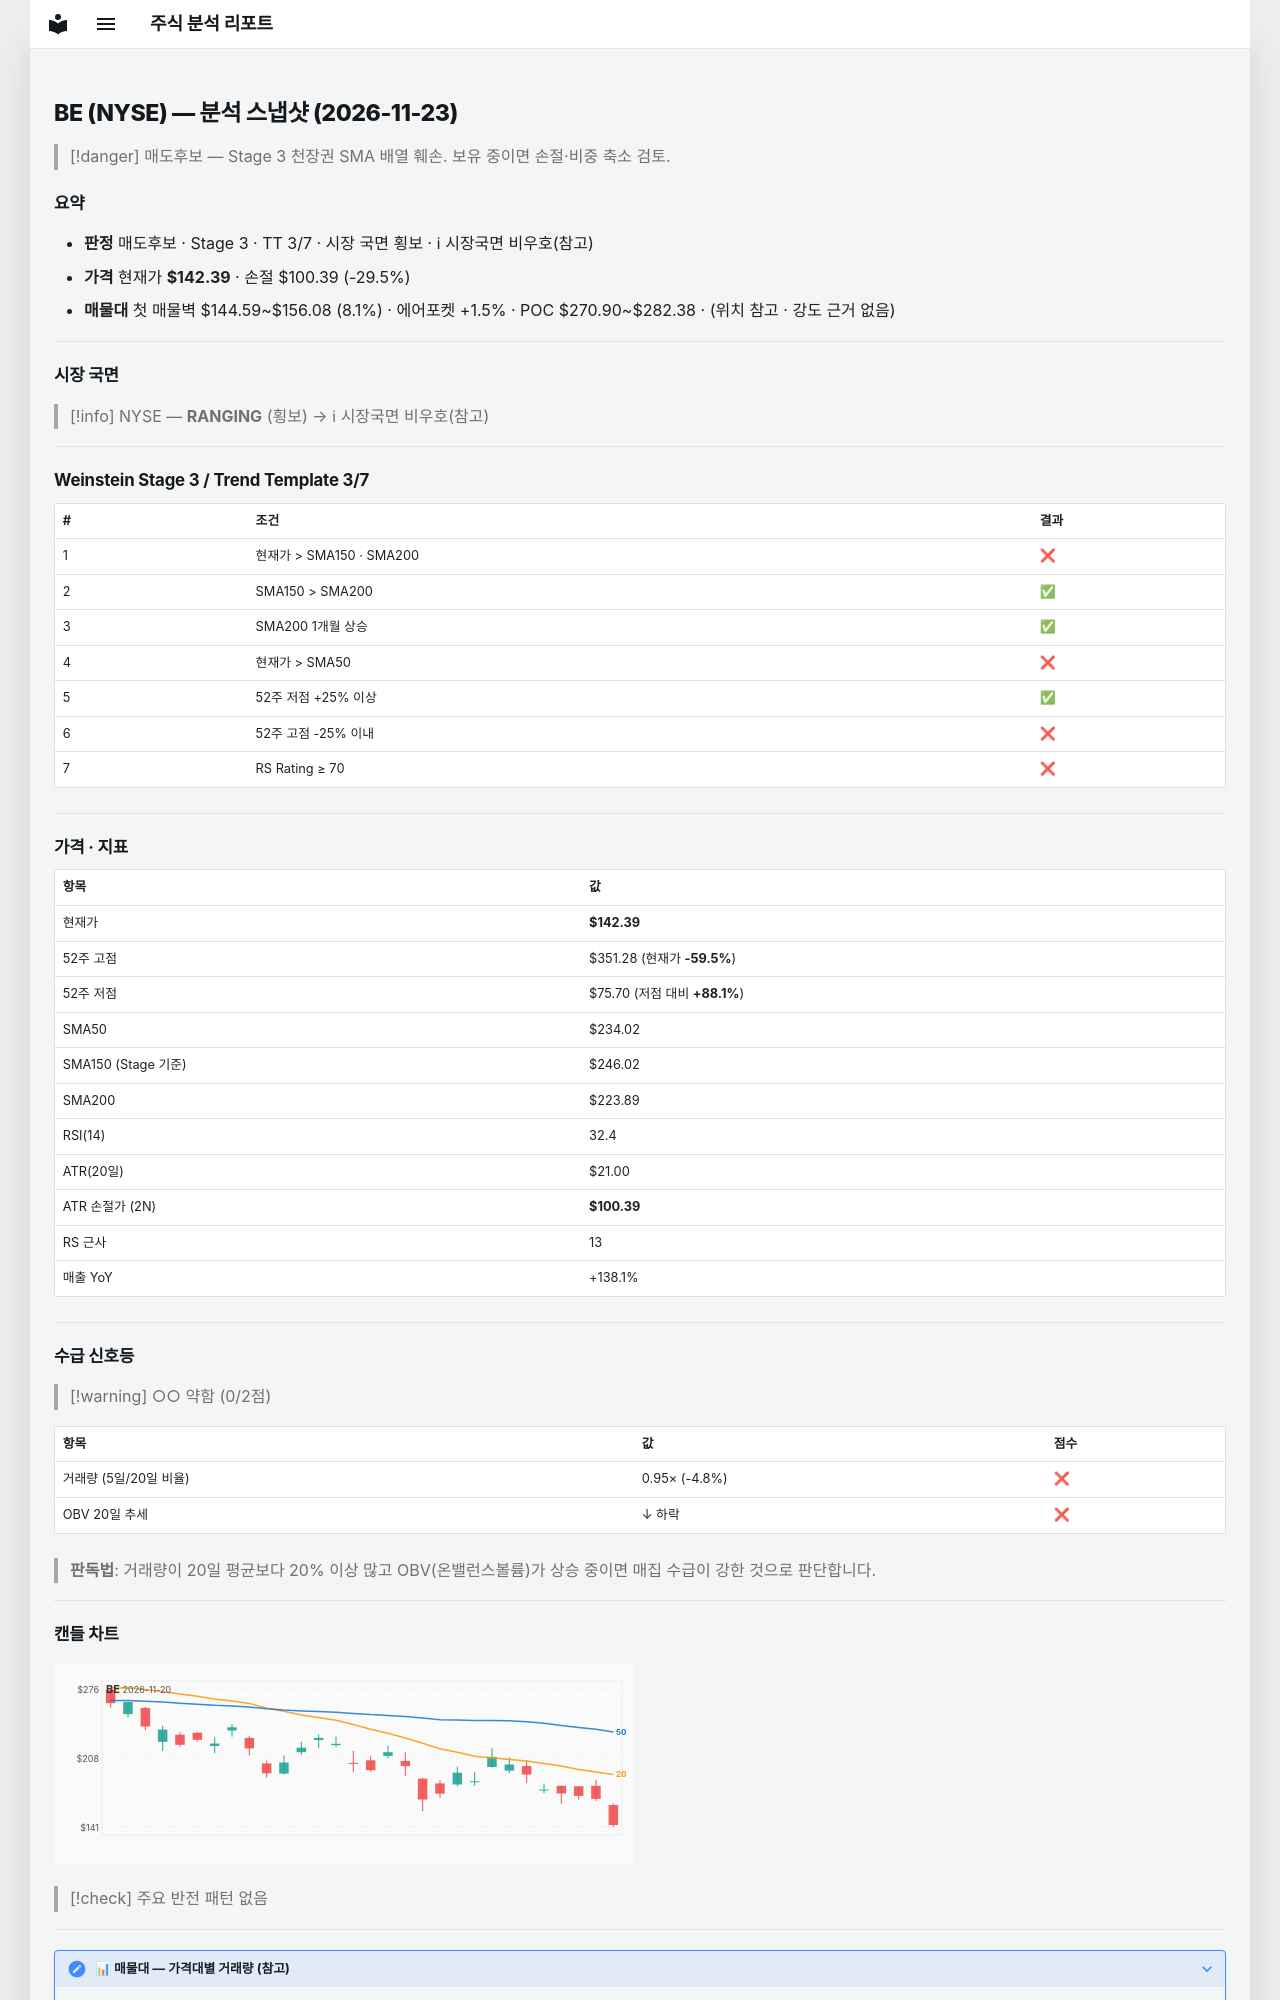

repository: soloandco/stock-reports · page: snapshots/BE-2026-11-23/index.html · generator: mkdocs

---
type: analysis-snapshot
title: BE 분석 스냅샷
ticker: BE
market: NYSE
created: 2026-11-23
updated: 2026-11-23
bar-date: 2026-11-20
verdict: 매도후보
real-rr: 2.64
sma50-gap-pct: -39.2
weekly-position: 저항대아래
weekly-overhead-price: 253.31
weekly-overhead-pct: 77.9
stage: 3
trend-template-score: 3
tt-max: 7
ma-set: sma-50-150-200
price: 142.38999938964844
stop-price: 100.39082251269672
market-regime: RANGING
supply-demand-score: 0/2
supply-demand-label: 약함
status: tracking
tags:
  - stock-agent
  - watchlist
  - BE
  - analysis
related:
  - "[[analysis-template]]"
---

# BE (NYSE) — 분석 스냅샷 (2026-11-23)

> [!danger] 매도후보 — Stage 3 천장권
> SMA 배열 훼손. 보유 중이면 손절·비중 축소 검토.

## 요약

- **판정** 매도후보 · Stage 3 · TT 3/7 · 시장 국면 횡보 · ℹ 시장국면 비우호(참고)
- **가격** 현재가 **$142.39** · 손절 $100.39 (-29.5%)
- **매물대** 첫 매물벽 $144.59~$156.08 (8.1%) · 에어포켓 +1.5% · POC $270.90~$282.38 · (위치 참고 · 강도 근거 없음)

---

## 시장 국면

> [!info] NYSE — **RANGING** (횡보) → ℹ 시장국면 비우호(참고)

---

## Weinstein Stage 3 / Trend Template 3/7

| # | 조건 | 결과 |
|---|------|------|
| 1 | 현재가 > SMA150 · SMA200 | ❌ |
| 2 | SMA150 > SMA200 | ✅ |
| 3 | SMA200 1개월 상승 | ✅ |
| 4 | 현재가 > SMA50 | ❌ |
| 5 | 52주 저점 +25% 이상 | ✅ |
| 6 | 52주 고점 -25% 이내 | ❌ |
| 7 | RS Rating ≥ 70 | ❌ |

---

## 가격 · 지표

| 항목 | 값 |
|------|---|
| 현재가 | **$142.39** |
| 52주 고점 | $351.28 (현재가 **-59.5%**) |
| 52주 저점 | $75.70 (저점 대비 **+88.1%**) |
| SMA50 | $234.02 |
| SMA150 (Stage 기준) | $246.02 |
| SMA200 | $223.89 |
| RSI(14) | 32.4 |
| ATR(20일) | $21.00 |
| ATR 손절가 (2N) | **$100.39** |
| RS 근사 | 13 |
| 매출 YoY | +138.1% |

---
## 수급 신호등

> [!warning] ○○ 약함 (0/2점)

| 항목 | 값 | 점수 |
|------|------|------|
| 거래량 (5일/20일 비율) | 0.95× (-4.8%) | ❌ |
| OBV 20일 추세 | ↓ 하락 | ❌ |

> **판독법**: 거래량이 20일 평균보다 20% 이상 많고 OBV(온밸런스볼륨)가 상승 중이면 매집 수급이 강한 것으로 판단합니다.

---
